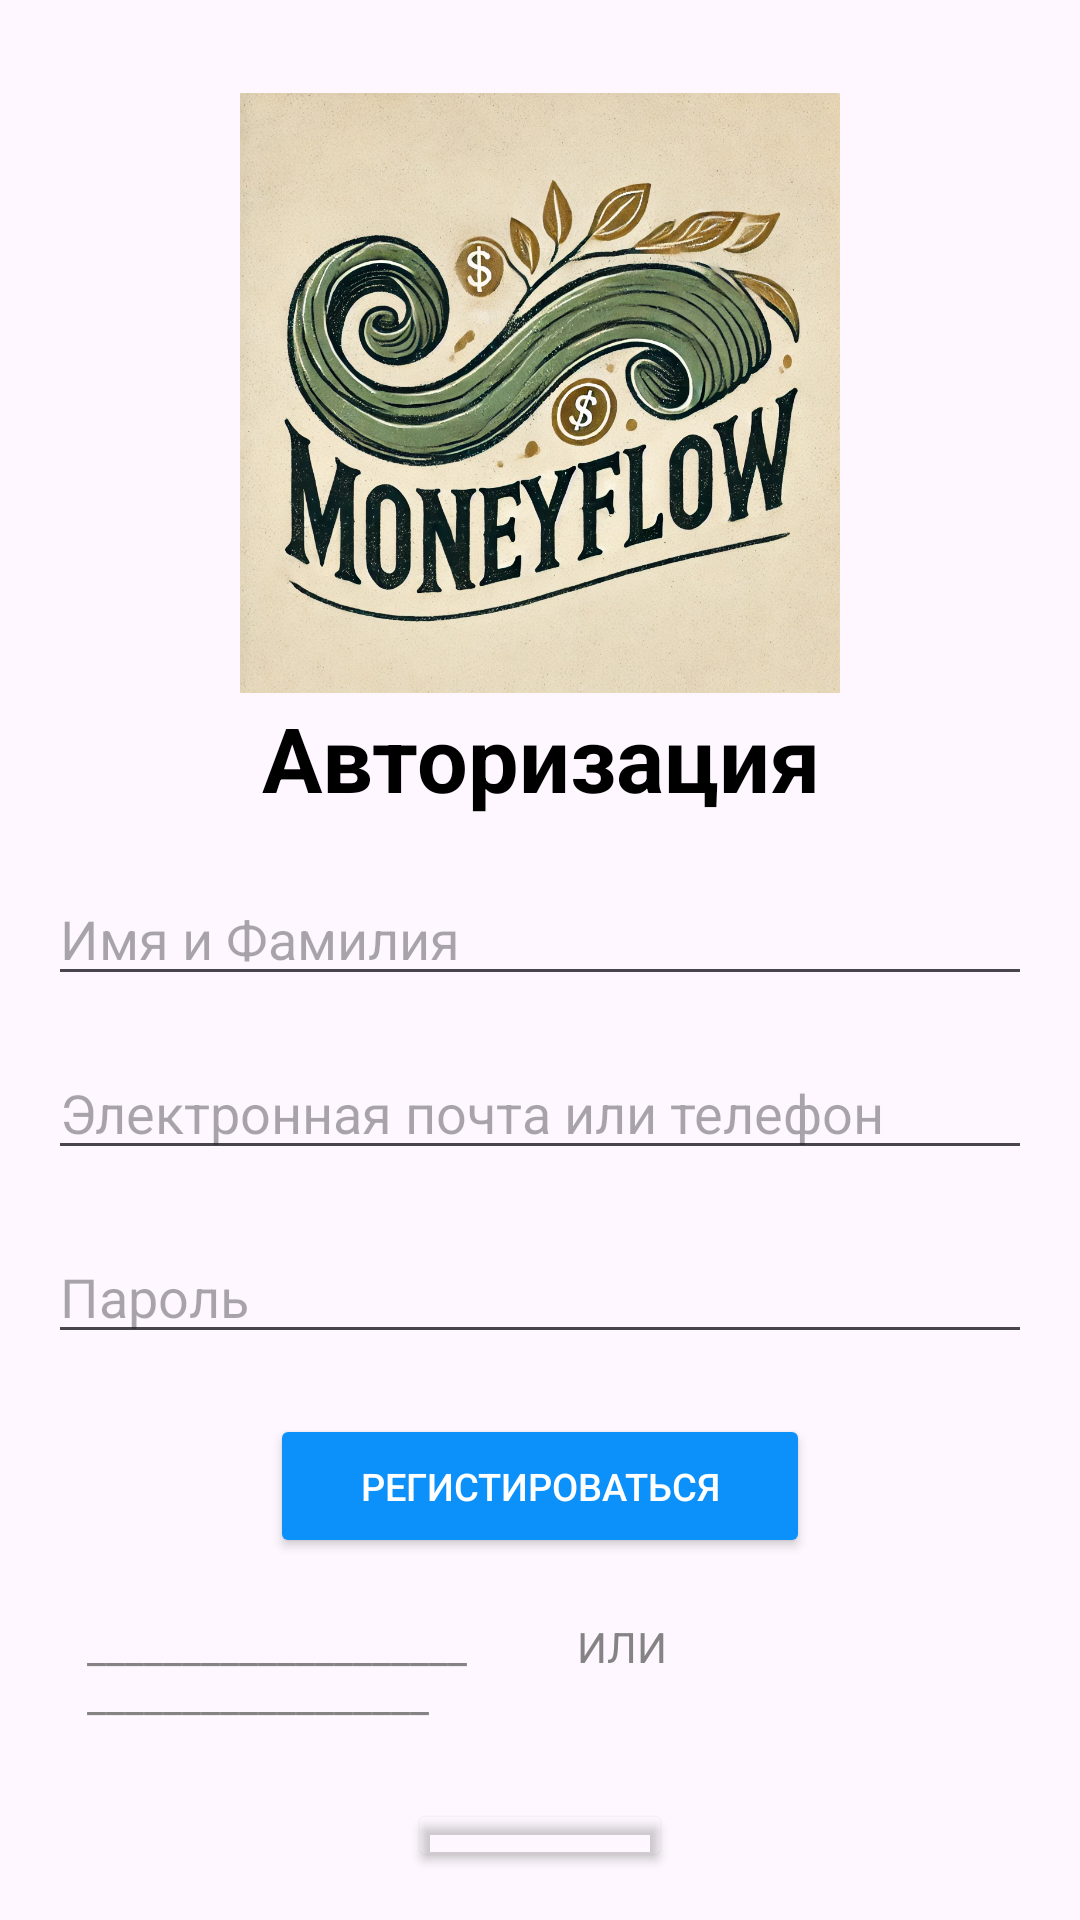

Produce the Android XML layout that renders to this screen, including the resource entries it uses.
<!-- AndroidManifest.xml: application theme Theme.EManager -->
<!-- res/layout/fragment_register_profil.xml -->
<?xml version="1.0" encoding="utf-8"?>
<FrameLayout xmlns:android="http://schemas.android.com/apk/res/android"
    xmlns:app="http://schemas.android.com/apk/res-auto"
    xmlns:tools="http://schemas.android.com/tools"
    android:id="@+id/main"
    android:layout_width="match_parent"
    android:layout_height="match_parent"
    tools:context=".views.fragments.RegisterProfilFragment">
    <LinearLayout
        android:id="@+id/container1"
        android:layout_width="match_parent"
        android:layout_height="match_parent"
        android:orientation="vertical"
        android:padding="16dp">

        
        <ImageView
            android:id="@+id/imageView1"
            android:layout_width="200dp"
            android:layout_height="200dp"
            android:layout_gravity="center"
            android:layout_marginTop="15dp"
            android:src="@drawable/moneyfoww"
            android:scaleType="centerCrop"
            android:background="@drawable/rounded_image"/>

        
        <TextView
            android:layout_width="match_parent"
            android:layout_height="43dp"
            android:gravity="center"
            android:text="Авторизация"
            android:textColor="@color/black"
            android:textSize="30sp"
            android:textStyle="bold" />

        <EditText
            android:id="@+id/editnameAndSurname"
            android:layout_width="match_parent"
            android:layout_height="wrap_content"
            android:layout_marginTop="50px"
            android:ems="10"
            android:hint="Имя и Фамилия"

            android:textColor="@color/silver" />

        
        <EditText
            android:id="@+id/editEmailOrPhone1"
            android:layout_width="match_parent"
            android:layout_height="wrap_content"
            android:layout_marginTop="50px"
            android:ems="10"
            android:hint="Электронная почта или телефон"
            android:inputType="textEmailAddress"
            android:textColor="@color/silver" />



        <EditText
            android:id="@+id/editPassword1"
            android:layout_width="match_parent"
            android:layout_height="wrap_content"
            android:hint="Пароль"
            android:inputType="textPassword"
            android:layout_marginTop="20dp"/>

        
        <Button
            android:id="@+id/btnRegister1"
            android:layout_width="wrap_content"
            android:layout_height="wrap_content"
            android:layout_gravity="center"
            android:layout_marginTop="20sp"
            android:width="180sp"
            android:backgroundTint="@color/blue"
            android:text="Регистироваться"
            android:textColor="@color/white"
            android:textSize="38px" />

        
        <TextView
            android:layout_width="match_parent"
            android:layout_height="wrap_content"
            android:layout_marginLeft="13dp"
            android:layout_marginTop="20dp"
            android:text="____________________           ИЛИ               __________________"
            android:textColor="@color/silver" />

        
        <Button
            android:id="@+id/btnLogin1"
            android:layout_width="wrap_content"
            android:layout_height="wrap_content"
            android:layout_gravity="center"
            android:layout_marginTop="25dp"
            android:backgroundTint="#00FFFFFF"
            android:foreground="@drawable/blue_border"
            android:text="Войти"
            android:textAllCaps="false"
            android:textColor="@color/blue" />

    </LinearLayout>

</FrameLayout>
<!-- resources referenced by this layout -->
<resources>
  <color name="black">#FF000000</color>
  <color name="blue">#0C91FB</color>
  <color name="silver">#858383</color>
  <color name="white">#FFFFFFFF</color>
  <!-- drawable blue_border (drawable) -->
  <shape xmlns:android="http://schemas.android.com/apk/res/android"
      android:shape="rectangle">
  <stroke
      android:width="3dp"
      android:color="@color/blue" /> 
  <corners android:radius="8dp" /> 
      </shape>
  <!-- drawable moneyfoww: png bitmap (drawable, 377304 bytes) -->
  <!-- drawable rounded_image (drawable) -->
  <shape xmlns:android="http://schemas.android.com/apk/res/android">
      <corners android:radius="100dp"/> 
      <solid android:color="@android:color/white"/>
  </shape>
  <style name="Theme.EManager" parent="Base.Theme.EManager" />
  <style name="Base.Theme.EManager" parent="Theme.Material3.DayNight.NoActionBar">
          
          
          <item name="colorPrimary">@color/card_color</item>
      </style>
  <color name="card_color">#A8750033</color>
</resources>
